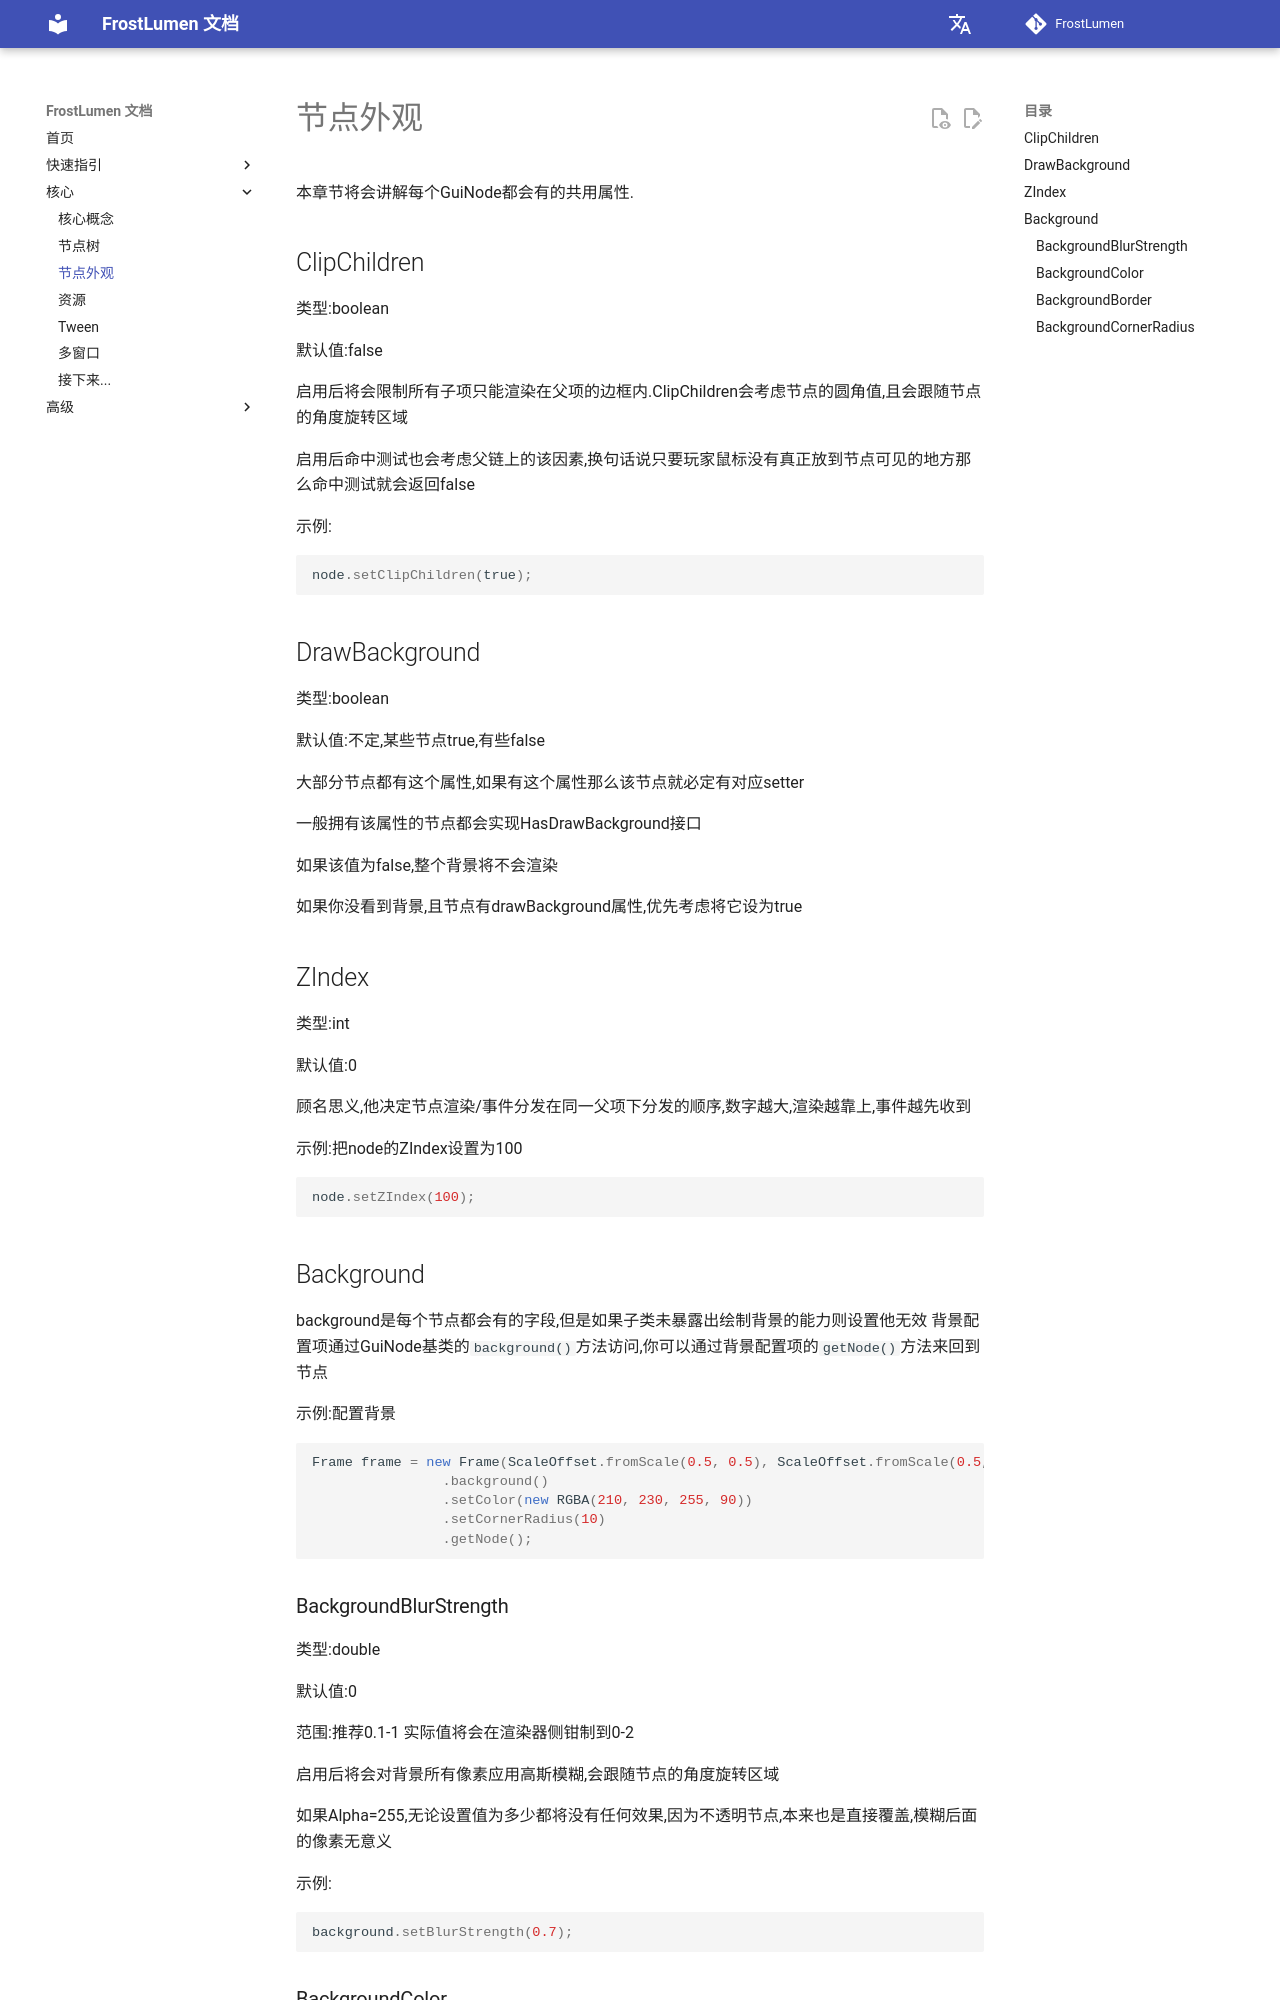

repository: UntoldStudio/FrostLumen · page: core/node-appearance/index.html · generator: mkdocs

# 节点外观

本章节将会讲解每个GuiNode都会有的共用属性.

## ClipChildren

类型:boolean

默认值:false

启用后将会限制所有子项只能渲染在父项的边框内.ClipChildren会考虑节点的圆角值,且会跟随节点的角度旋转区域

启用后命中测试也会考虑父链上的该因素,换句话说只要玩家鼠标没有真正放到节点可见的地方那么命中测试就会返回false

示例:

```java
node.setClipChildren(true);
```

## DrawBackground

类型:boolean

默认值:不定,某些节点true,有些false

大部分节点都有这个属性,如果有这个属性那么该节点就必定有对应setter

一般拥有该属性的节点都会实现HasDrawBackground接口

如果该值为false,整个背景将不会渲染

如果你没看到背景,且节点有drawBackground属性,优先考虑将它设为true

## ZIndex

类型:int

默认值:0

顾名思义,他决定节点渲染/事件分发在同一父项下分发的顺序,数字越大,渲染越靠上,事件越先收到

示例:把node的ZIndex设置为100

```java
node.setZIndex(100);
```

## Background

background是每个节点都会有的字段,但是如果子类未暴露出绘制背景的能力则设置他无效
背景配置项通过GuiNode基类的`background()`方法访问,你可以通过背景配置项的`getNode()`方法来回到节点

示例:配置背景

```java
Frame frame = new Frame(ScaleOffset.fromScale(0.5, 0.5), ScaleOffset.fromScale(0.5, 0.5))
                .background()
                .setColor(new RGBA(210, 230, 255, 90))
                .setCornerRadius(10)
                .getNode();
```

### BackgroundBlurStrength

类型:double

默认值:0

范围:推荐0.1-1 实际值将会在渲染器侧钳制到0-2

启用后将会对背景所有像素应用高斯模糊,会跟随节点的角度旋转区域

如果Alpha=255,无论设置值为多少都将没有任何效果,因为不透明节点,本来也是直接覆盖,模糊后面的像素无意义

示例:

```java
background.setBlurStrength(0.7);
```

### BackgroundColor

类型:RGBA

默认值:RGBA.WHITE

背景的颜色

示例:

```java
background.setColor(new RGBA(210, 230, 255, 90));
```
